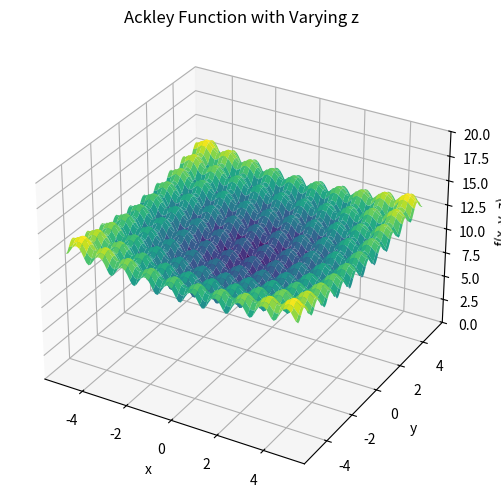

The matplotlib source for this figure: (Note: this script raises an exception after producing the figure.)
#!/usr/bin/python
# -*- encoding: utf-8 -*-
# File    :   ackley_func_plot.py
# Time    :   2025/06/16 11:25:23
# Author  :   Y.ZHANG (UniOfSurrey)
# Email   :   yu.zhang@surrey.ac.uk

import matplotlib.animation as animation
import numpy as np
import matplotlib.pyplot as plt
from mpl_toolkits.mplot3d import Axes3D

# 3D Ackley function with input (x, y, z)
def ackley_3d(x, y, z, a=20, b=0.2, c=2 * np.pi):
    term1 = -a * np.exp(-b * np.sqrt((x**2 + y**2 + z**2) / 3))
    term2 = -np.exp((np.cos(c * x) + np.cos(c * y) + np.cos(c * z)) / 3)
    return term1 + term2 + a + np.exp(1)

# Prepare figure
fig = plt.figure(figsize=(8, 6))
ax = fig.add_subplot(111, projection='3d')

# Meshgrid for x and y
x = np.linspace(-5, 5, 100)
y = np.linspace(-5, 5, 100)
X, Y = np.meshgrid(x, y)

# Initial surface (z = -5)
Z = ackley_3d(X, Y, -5)
surf = [ax.plot_surface(X, Y, Z, cmap='viridis', edgecolor='none')]

# Set labels
ax.set_xlabel('x')
ax.set_ylabel('y')
ax.set_zlabel('f(x, y, z)')
ax.set_zlim(0, 20)
ax.set_title('Ackley Function with Varying z')

# Animation update function
def update(frame):
    # Remove the previous surface
    surf[0].remove()
    Z = ackley_3d(X, Y, frame)
    surf[0] = ax.plot_surface(X, Y, Z, cmap='viridis', edgecolor='none')
    ax.set_title(f"Ackley Function Slice at z = {frame:.2f}")
    return (surf[0],)

# Create animation
z_vals = np.linspace(-32.768, 32.768, 180)
ani = animation.FuncAnimation(fig, update, frames=z_vals, interval=100)

# Save as GIF
gif_path = "Multi-Objective Optimisation/Benchmark/Package Module-III/Ackley_Function/ackley_3d_slice.gif"
ani.save(gif_path, writer='pillow', fps=10, dpi=120)

print(f"Animation saved as {gif_path}")

